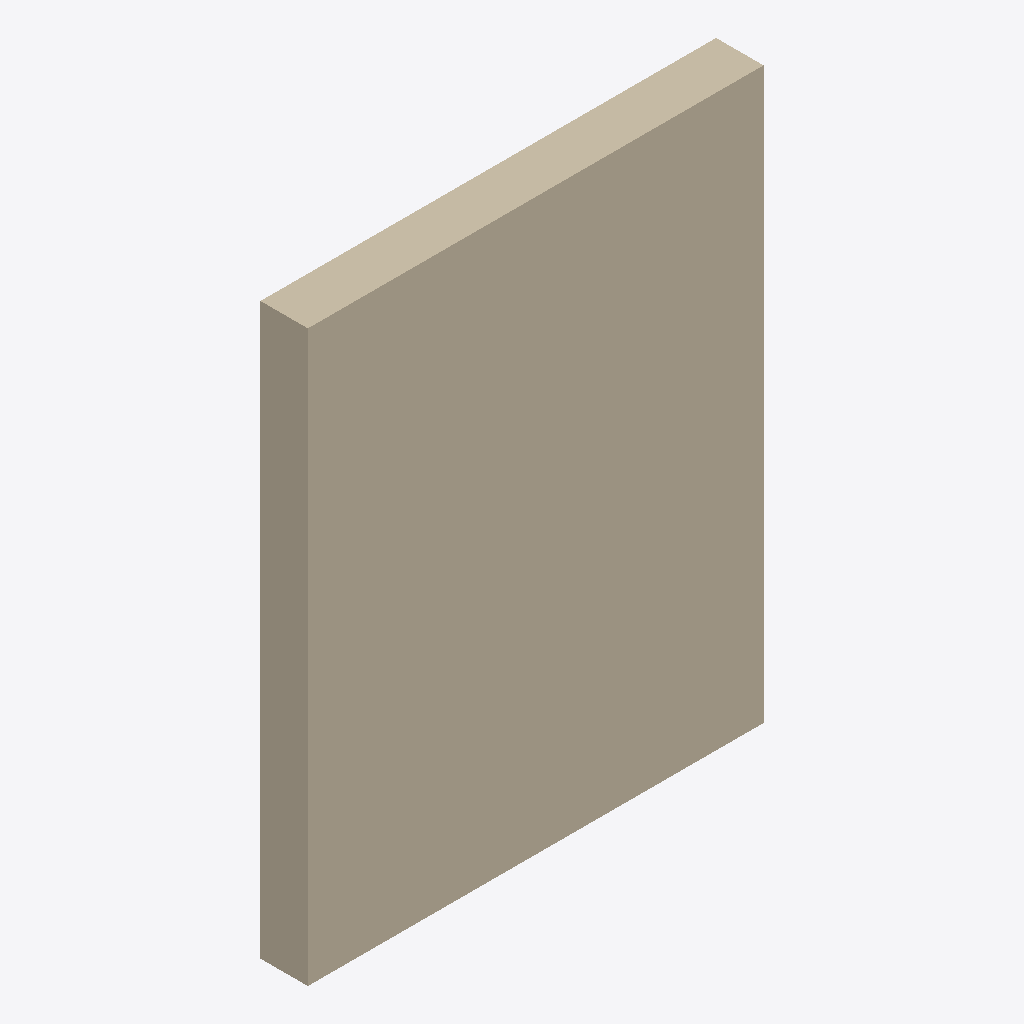
Isometric view of an IFC building model (IFC-SPF (STEP), schema IFC4, length unit metre), seen from the south-west, elements coloured by IFC class: 1 wall (beige).
Extent 2.4 m × 0.2 m × 3.0 m (x, y, z). Storeys (1): Level 1 at 0.00 m. Elements (1): 1 IfcWall.

HEADER;
FILE_DESCRIPTION(('ViewDefinition[DesignTransferView]'),'2;1');
FILE_NAME('/dev/null','2026-10-18T23:35:08+03:00',(''),(''),'IfcOpenShell 0.9.0.post1','IfcOpenShell 0.9.0.post1','Nobody');
FILE_SCHEMA(('IFC4'));
ENDSEC;
DATA;
#14=IFCPROJECT('11KTKDV0XVVODnfMF1zaa0',#5,'RC wall (MW1)','RC wall: plan section and elevation with vertical/horizontal reinforcement and optional opening.',$,$,$,(#13),#10);
#18=IFCSITE('3F4J6RCzLMoe_R5dKS9DOZ',#5,'Site',$,$,#17,$,$,.ELEMENT.,$,$,$,$,$);
#22=IFCBUILDING('3V5vMa35PLvB54Q8pD$YwE',#5,'RC wall (MW1)',$,$,#21,$,$,.ELEMENT.,$,$,$);
#28=IFCBUILDINGSTOREY('0GLx6G9IDRI9HFEy48uw_I',#5,'Level 1','Single storey used by the member model detail',$,#27,$,$,.ELEMENT.,0.0);
#44=IFCWALL('09P03sAOvGagngRCyagB24',#5,'RC wall','wall','wall',#43,#38,'wall.wall',.SOLIDWALL.);
ENDSEC;
